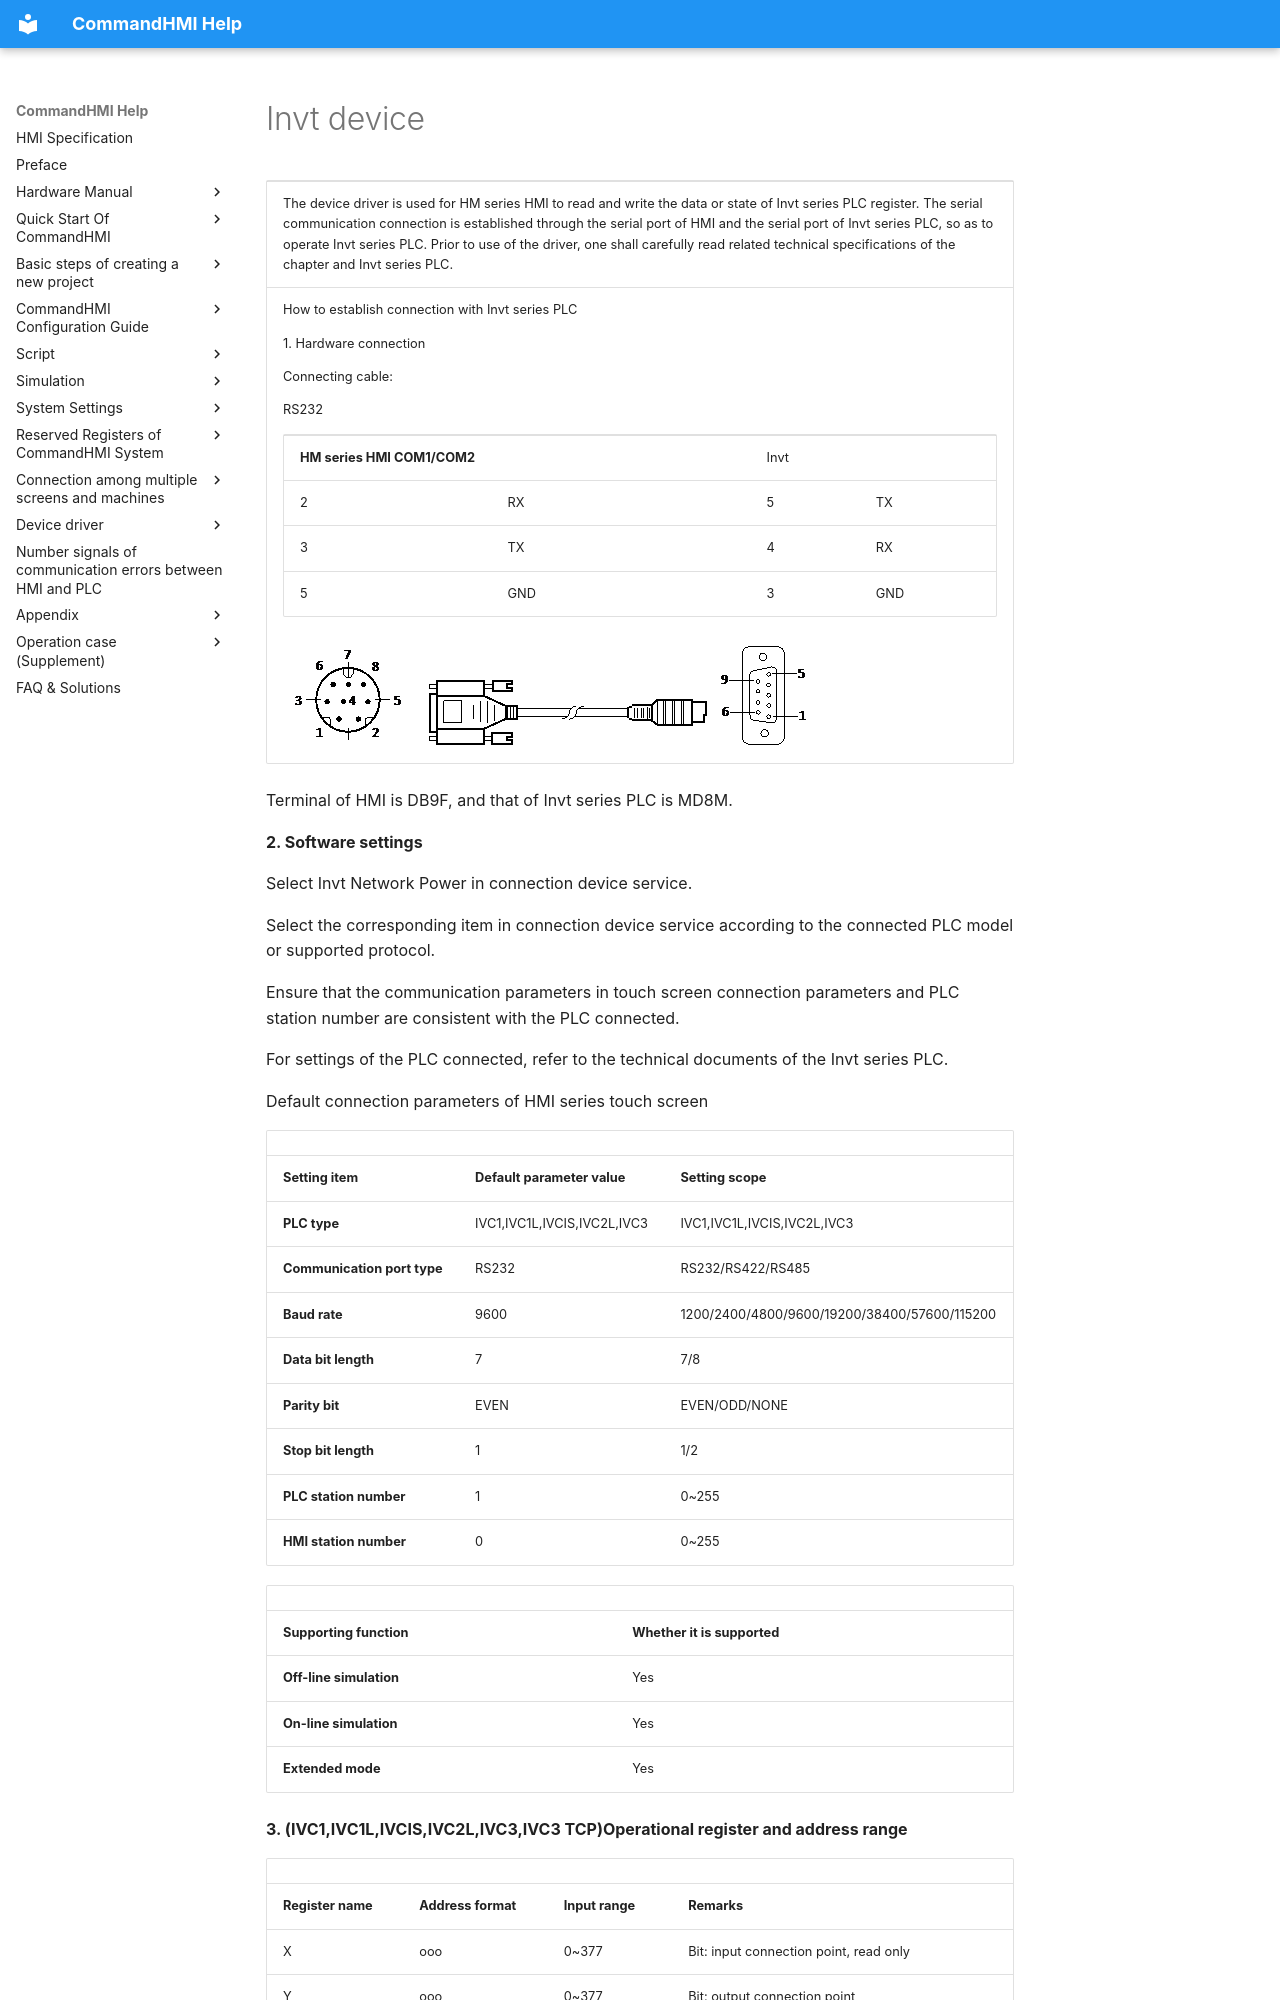

repository: AceAutomation/commandhmi-aide · page: en/drivers/invt.html · generator: mkdocs

# Invt device

<table>
<colgroup>
<col style="width: 100%" />
</colgroup>
<tbody>
<tr class="odd">
<td><p>The device driver is used for HM series HMI to read and write the data or state of <span id="OLE_LINK121"></span>Invt series PLC register. The serial communication connection is established through the serial port of HMI and the serial port of Invt series PLC, so as to operate Invt series PLC. Prior to use of the driver, one shall carefully read related technical specifications of the chapter and Invt series PLC.</p></td>
</tr>
<tr class="even">
<td><p>How to establish connection with Invt  series PLC</p>
<p>1.  Hardware connection</p>
<p>Connecting cable:</p>
<p>RS232</p>
<table>
<tbody>
<tr class="odd">
<td colspan="2"><p><strong>HM series HMI COM1/COM2</strong></p></td>
<td colspan="2"><p>Invt</p></td>
</tr>
<tr class="even">
<td><p>2</p></td>
<td><p>RX</p></td>
<td><p>5</p></td>
<td><p>TX</p></td>
</tr>
<tr class="odd">
<td><p>3</p></td>
<td><p>TX</p></td>
<td><p>4</p></td>
<td><p>RX</p></td>
</tr>
<tr class="even">
<td><p>5</p></td>
<td><p>GND</p></td>
<td><p>3</p></td>
<td><p>GND</p></td>
</tr>
</tbody>
</table>
<p><img src="invt.files/image005.gif" width="145" /><img src="invt.files/image006.gif" width="281" /><img src="invt.files/image007.gif" width="130" /></p></td>
</tr>
</tbody>
</table>

Terminal of HMI is DB9F, and that of Invt series PLC is MD8M.

**2. Software settings**

Select Invt  Network Power in connection device service.

Select the corresponding item in connection device service according to the connected PLC model or supported protocol.

Ensure that the communication parameters in touch screen connection parameters and PLC station number are consistent with the PLC connected.

For settings of the PLC connected, refer to the technical documents of the Invt  series PLC.

Default connection parameters of HMI series touch screen

|                             |                             |                                              |
|-----------------------------|-----------------------------|----------------------------------------------|
| **Setting item**            | **Default parameter value** | **Setting scope**                            |
| **PLC type**                | IVC1,IVC1L,IVCIS,IVC2L,IVC3 | IVC1,IVC1L,IVCIS,IVC2L,IVC3                  |
| **Communication port type** | RS232                       | RS232/RS422/RS485                            |
| **Baud rate**               | 9600                        | 1200/2400/4800/9600/19200/38400/57600/115200 |
| **Data bit length**         | 7                           | 7/8                                          |
| **Parity bit**              | EVEN                        | EVEN/ODD/NONE                                |
| **Stop bit length**         | 1                           | 1/2                                          |
| **PLC station number**      | 1                           | 0~255                                        |
| **HMI station number**      | 0                           | 0~255                                        |

|                         |                             |
|-------------------------|-----------------------------|
| **Supporting function** | **Whether it is supported** |
| **Off-line simulation** | Yes                         |
| **On-line simulation**  | Yes                         |
| **Extended mode**       | Yes                         |

**3. (IVC1,IVC1L,IVCIS,IVC2L,IVC3,IVC3 TCP)Operational register and address range**
